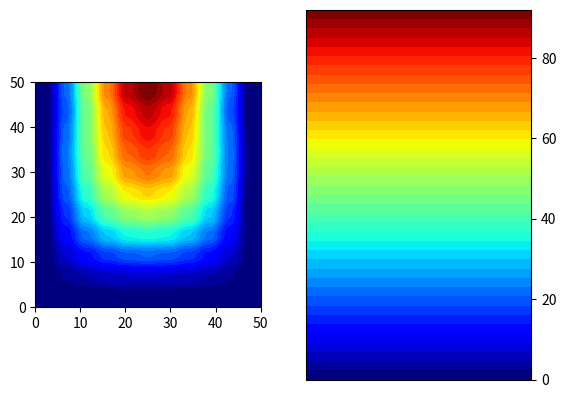

Source code (Python):
"""This part of program is responsible for applying appropriate boundary conditions and computing values of displacement
    in each node of regular mesh using finite differences method"""

import numpy as np
import datetime
import matplotlib.pyplot as plt
import matplotlib.cm as cm
import matplotlib.colors


def compute_plate(displacements, Dp, q, supports, density, v):
    """Apply boundary conditions for plate objects and compute values of displacement in every node of mesh"""

    """ 1. Data """

    wf = displacements[2]  # displacements on z dimension
    (i, j) = wf.shape  # i/j - number of nodes on x/y dimension
    n = i * j  # amount of nodes

    """ 2. Displacements can be computed using equation Aw = p
           Legend of nodes naming for equation assembling :
    
               [ A B C C C B A ]
               [ B D E E E D B ]
               [ C E F F F E C ]
           W = [ C E F F F E C ]
               [ C E F F F E C ]
               [ B D E E E D B ]
               [ A B C C C B A ]
            
            w vector is flattened version of wf matrix, for i,j shape matrix :
            w[0] element is equal to wf[0, 0],
            w[0*i + i-1] is equal to wf[0, i-1]  
            w[1 * i] is equal to wf[1, 0]
            w[(j-1)*i] is equal to wf[j-1, 0]
            w[(j-1)*i + i-1] is equal  to wf[j-1, i-1]
            
            while assembling A matrix in A[a,b] a is a number of node in w vector for which equation is formed and b is
            a number of node in w vector for which coefficient is applied according to FDM scheme.
    """

    #    A - assembled matrix of FDM scheme equations, w - vector of displacements, p - vector of load
    #    Initial setting of matrices :

    A = np.zeros((n, n))
    p = np.ones((n, 1))

    """ 3. Setting equations for corner points (A) """

    if supports["top"] in [1, 2] or supports["left"] in [1, 2]:   # top-left
        p[0, 0] = 0
        A[0, 0] = 1  # after A*w=P it gives result 1*w1 = 0
    else:
        p[0, 0] = (q * density ** 4) / (4 * Dp)
        A[0, 0] = (3 + v) * (1 - v)
        A[0, 1] = -(3 + v) * (1 - v)
        A[0, 2] = (1 - v ** 2) / 2
        A[0, i] = -(3 + v) * (1 - v)
        A[0, i + 1] = 2 * (3 - v)
        A[0, 2 * i] = (1 - v ** 2) / 2

    if supports["top"] in [1, 2] or supports["right"] in [1, 2]:   # top-right
        p[i - 1, 0] = 0
        A[i - 1, i - 1] = 1
    else:
        p[i - 1, 0] = (q * density ** 4) / (4 * Dp)
        A[i - 1, i - 1] = (3 + v) * (1 - v)
        A[i - 1, i - 2] = -(3 + v) * (1 - v)
        A[i - 1, i - 3] = (1 - v ** 2) / 2
        A[i - 1, i + i - 1] = -(3 + v) * (1 - v)
        A[i - 1, i + i - 2] = 2 * (3 - v)
        A[i - 1, 2 * i + i - 1] = (1 - v ** 2) / 2

    if supports["bottom"] in [1, 2] or supports["left"] in [1, 2]:   # bottom-left
        p[(j - 1) * i, 0] = 0
        A[(j - 1) * i, (j - 1) * i] = 1
    else:
        p[(j - 1) * i, 0] = (q * density ** 4) / (4 * Dp)
        A[(j - 1) * i, (j - 1) * i] = (3 + v) * (1 - v)
        A[(j - 1) * i, (j - 1) * i + 1] = -(3 + v) * (1 - v)
        A[(j - 1) * i, (j - 1) * i + 2] = (1 - v ** 2) / 2
        A[(j - 1) * i, (j - 2) * i] = -(3 + v) * (1 - v)
        A[(j - 1) * i, (j - 2) * i + 1] = 2 * (3 - v)
        A[(j - 1) * i, (j - 3) * i] = (1 - v ** 2) / 2

    if supports["bottom"] in [1, 2] or supports["right"] in [1, 2]:   # bottom-right
        p[(j - 1) * i + i - 1, 0] = 0
        A[(j - 1) * i + i - 1, (j - 1) * i + i - 1] = 1
    else:
        p[(j - 1) * i + i - 1, 0] = (q * density ** 4) / (4 * Dp)
        A[(j - 1) * i + i - 1, (j - 1) * i + i - 1] = (3 + v) * (1 - v)
        A[(j - 1) * i + i - 1, (j - 1) * i + i - 2] = -(3 + v) * (1 - v)
        A[(j - 1) * i + i - 1, (j - 1) * i + i - 3] = (1 - v ** 2) / 2
        A[(j - 1) * i + i - 1, (j - 2) * i + i - 1] = -(3 + v) * (1 - v)
        A[(j - 1) * i + i - 1, (j - 2) * i + i - 2] = 2 * (3 - v)
        A[(j - 1) * i + i - 1, (j - 3) * i + i - 1] = (1 - v ** 2) / 2

    """ 4. Setting equations for corner-edge points (B) """

    def corner_edge_nodes(main_edge, secondary_edge, node, n1, n2, n3, n4, n5, n6, n7, n8,
                          _A=A, _p=p, _i=i, _j=j, _v=v, _density=density, _Dp=Dp, _q=q):
        if main_edge in [1, 2]:
            _p[node, 0] = 0
            _A[node, node] = 1
        elif secondary_edge == 0:
            _p[node, 0] = (_q * _density ** 4) / (2 * _Dp)
            _A[node, n1] = -(3 + _v) * (1 - _v)
            _A[node, n2] = (15 - 8 * _v - 5 * _v ** 2) / 2
            _A[node, n3] = -2 * (2 + _v) * (1 - _v)
            _A[node, n4] = (1 - _v ** 2) / 2
            _A[node, n5] = 2 - _v
            _A[node, n6] = -2 * (3 - _v)
            _A[node, n7] = 2 - _v
            _A[node, n8] = 1
        elif secondary_edge == 1:
            _p[node, 0] = (_q * _density ** 4) / (2 * _Dp)
            _A[node, n2] = (15 - 8 * _v - 5 * _v ** 2) / 2
            _A[node, n3] = -2 * (2 + _v) * (1 - _v)
            _A[node, n4] = (1 - _v ** 2) / 2
            _A[node, n6] = -2 * (3 - _v)
            _A[node, n7] = 2 - _v
            _A[node, n8] = 1
        else:
            _p[node, 0] = (_q * _density ** 4) / (2 * _Dp)
            _A[node, n2] = (17 - 8 * _v - 7 * _v ** 2) / 2
            _A[node, n3] = -2 * (2 + _v) * (1 - _v)
            _A[node, n4] = (1 - _v ** 2) / 2
            _A[node, n6] = -2 * (3 - _v)
            _A[node, n7] = 2 - _v
            _A[node, n8] = 1
        return [_A, _p]

    [A, p] = corner_edge_nodes(supports["top"], supports["left"],   # top-left-top
                               1, 0, 1, 2, 3, i, i + 1, i + 2, 2 * i + 1)
    [A, p] = corner_edge_nodes(supports["left"], supports["top"],  # top-left-left
                               i, 0, i, 2 * i, 3 * i, 1, i + 1, 2 * i + 1, i + 2)
    [A, p] = corner_edge_nodes(supports["top"], supports["right"],  # top-right-top
                               i - 2, i - 1, i - 2, i - 3, i - 4, i + i - 1, i + i - 2, i + i - 3, 2 * i + i - 2)
    [A, p] = corner_edge_nodes(supports["right"], supports["top"],  # top-right-right
                               i + i - 1, i - 1, i + i - 1, 2 * i + i - 1, 3 * i + i - 1, i - 2, i + i - 2,
                               2 * i + i - 2, i + i - 3)
    [A, p] = corner_edge_nodes(supports["bottom"], supports["left"],  # bottom-left-bottom
                               (j - 1) * i + 1, (j - 1) * i, (j - 1) * i + 1, (j - 1) * i + 2, (j - 1) * i + 3,
                               (j - 2) * i, (j - 2) * i + 1, (j - 2) * i + 2, (j - 3) * i + 1)
    [A, p] = corner_edge_nodes(supports["left"], supports["bottom"],  # bottom-left-left
                               (j - 2) * i, (j - 1) * i, (j - 2) * i, (j - 3) * i, (j - 4) * i,
                               (j - 1) * i + 1, (j - 2) * i + 1, (j - 3) * i + 1, (j - 2) * i + 2)
    [A, p] = corner_edge_nodes(supports["bottom"], supports["right"],  # bottom-right-bottom
                               (j - 1) * i + i - 2, (j - 1) * i + i - 1, (j - 1) * i + i - 2, (j - 1) * i + i - 3,
                               (j - 1) * i + i - 4, (j - 2) * i + i - 1, (j - 2) * i + i - 2, (j - 2) * i + i - 3,
                               (j - 3) * i + i - 2)
    [A, p] = corner_edge_nodes(supports["right"], supports["bottom"],  # bottom-right-right
                               (j - 2) * i + i - 1, (j - 1) * i + i - 1, (j - 2) * i + i - 1, (j - 3) * i + i - 1,
                               (j - 4) * i + i - 1, (j - 1) * i + i - 2, (j - 2) * i + i - 2, (j - 3) * i + i - 2,
                               (j - 2) * i + i - 3)

    """ 5. Setting equations for edge points (C) """

    def edge_nodes(edge, node, n1, n2, n3, n4, n5, n6, n7, n8, n9,
                          _A=A, _p=p, _i=i, _j=j, _v=v, _density=density, _Dp=Dp, _q=q):
        if edge in [1, 2]:
            _p[node, 0] = 0
            _A[node, node] = 1
        else:
            _p[node, 0] = (_q * _density ** 4) / (2 * _Dp)
            _A[node, n1] = (1 - _v ** 2) / 2
            _A[node, n2] = -2 * (2 + _v) * (1 - _v)
            _A[node, n3] = 8 - 4 * _v - 3 * _v ** 2
            _A[node, n4] = -2 * (2 + _v) * (1 - _v)
            _A[node, n5] = (1 - _v ** 2) / 2
            _A[node, n6] = 2 - _v
            _A[node, n7] = -2 * (3 - _v)
            _A[node, n8] = 2 - _v
            _A[node, n9] = 1
        return [_A, _p]

    for m in range(2, i - 2, 1):    # top
        [A, p] = edge_nodes(supports["top"],
                            m, m - 2, m - 1, m, m + 1, m + 2, i + m - 1, i + m, i + m + 1, 2 * i + m)
    for m in range(2 * i, (j - 2) * i, i):  # left
        [A, p] = edge_nodes(supports["left"],
                            m, -2 * i + m, -1 * i + m, m, i + m, 2 * i + m, -1 * i + m + 1, m + 1, i + m + 1, m + 2)
    for m in range((j - 1) * i + 2, (j - 1) * i + i - 2, 1):  # bottom
        [A, p] = edge_nodes(supports["bottom"],
                            m, m - 2, m - 1, m, m + 1, m + 2, -1 * i + m - 1, -1 * i + m, -1 * i + m + 1, -2 * i + m)
    for m in range(2 * i + i - 1, (j - 2) * i + i - 1, i):  # right
        [A, p] = edge_nodes(supports["right"],
                            m, -2 * i + m, -1 * i + m, m, i + m, 2 * i + m, -1 * i + m - 1, m - 1, i + m - 1, m - 2)

    """ 5. Setting equations for corner-mid points (D) """

    def corner_mid_nodes(horizontal_edge, vertical_edge, node, n1, n2, n3, n4, n5, n6, n7, n8, n9, n10, n11,
                          _A=A, _p=p, _i=i, _j=j, _v=v, _density=density, _Dp=Dp, _q=q):
        if vertical_edge == 0:
            if horizontal_edge == 0:
                _p[node, 0] = (_q * _density ** 4) / _Dp
                _A[node, n1] = -2 * (1 - _v)
                _A[node, n2] = -2 * (3 - _v)
                _A[node, n3] = 2 - _v
                _A[node, n4] = -2 * (3 - _v)
                _A[node, n5] = 18
                _A[node, n6] = -8
                _A[node, n7] = 1
                _A[node, n8] = 2 - _v
                _A[node, n9] = -8
                _A[node, n10] = 2
                _A[node, n11] = 1
            elif horizontal_edge == 1:
                _p[node, 0] = (_q * _density ** 4) / _Dp
                _A[node, n2] = -2 * (3 - _v)
                _A[node, n3] = 2 - _v
                _A[node, n5] = 18
                _A[node, n6] = -8
                _A[node, n7] = 1
                _A[node, n9] = -8
                _A[node, n10] = 2
                _A[node, n11] = 1
            else:
                _p[node, 0] = (_q * _density ** 4) / _Dp
                _A[node, n2] = -2 * (3 - _v)
                _A[node, n3] = 2 - _v
                _A[node, n5] = 20
                _A[node, n6] = -8
                _A[node, n7] = 1
                _A[node, n9] = -8
                _A[node, n10] = 2
                _A[node, n11] = 1

        elif vertical_edge == 1:
            if horizontal_edge == 0:
                _p[node, 0] = (_q * _density ** 4) / _Dp
                _A[node, n4] = -2 * (3 - _v)
                _A[node, n5] = 18
                _A[node, n6] = -8
                _A[node, n7] = 1
                _A[node, n8] = 2 - _v
                _A[node, n9] = -8
                _A[node, n10] = 2
                _A[node, n11] = 1
            elif horizontal_edge == 1:
                _p[node, 0] = (_q * _density ** 4) / _Dp
                _A[node, n5] = 18
                _A[node, n6] = -8
                _A[node, n7] = 1
                _A[node, n9] = -8
                _A[node, n10] = 2
                _A[node, n11] = 1
            else:
                _p[node, 0] = (_q * _density ** 4) / _Dp
                _A[node, n5] = 20
                _A[node, n6] = -8
                _A[node, n7] = 1
                _A[node, n9] = -8
                _A[node, n10] = 2
                _A[node, n11] = 1

        else:
            if horizontal_edge == 0:
                _p[node, 0] = (_q * _density ** 4) / _Dp
                _A[node, n4] = -2 * (3 - _v)
                _A[node, n5] = 20
                _A[node, n6] = -8
                _A[node, n7] = 1
                _A[node, n8] = 2 - _v
                _A[node, n9] = -8
                _A[node, n10] = 2
                _A[node, n11] = 1
            elif horizontal_edge == 1:
                _p[node, 0] = (_q * _density ** 4) / _Dp
                _A[node, n5] = 20
                _A[node, n6] = -8
                _A[node, n7] = 1
                _A[node, n9] = -8
                _A[node, n10] = 2
                _A[node, n11] = 1
            else:
                _p[node, 0] = (_q * _density ** 4) / _Dp
                _A[node, n5] = 22
                _A[node, n6] = -8
                _A[node, n7] = 1
                _A[node, n9] = -8
                _A[node, n10] = 2
                _A[node, n11] = 1
        return [_A, _p]

    [A, p] = corner_mid_nodes(supports["top"], supports["left"],  # top-left-mid
                              i + 1, 0, 1, 2, i, i + 1, i + 2, i + 3, 2 * i, 2 * i + 1, 2 * i + 2, 3 * i + 1)
    [A, p] = corner_mid_nodes(supports["top"], supports["right"],  # top-right-mid
                              i + i - 2, i - 1, i - 2, i - 3, i + i - 1, i + i - 2, i + i - 3,
                              i + i - 4, 2 * i + i - 1, 2 * i + i - 2, 2 * i + i - 3, 3 * i + i - 2)
    [A, p] = corner_mid_nodes(supports["bottom"], supports["left"],  # bottom-left-mid
                              (j - 2) * i + 1, (j - 1) * i, (j - 1) * i + 1, (j - 1) * i + 2, (j - 2) * i,
                              (j - 2) * i + 1, (j - 2) * i + 2, (j - 2) * i + 3, (j - 3) * i, (j - 3) * i + 1,
                              (j - 3) * i + 2, (j - 4) * i + 1)
    [A, p] = corner_mid_nodes(supports["bottom"], supports["right"],  # bottom-right-mid
                              (j - 2) * i + i - 2, (j - 1) * i + i - 1, (j - 1) * i + i - 2, (j - 1) * i + i - 3,
                              (j - 2) * i + i - 1, (j - 2) * i + i - 2, (j - 2) * i + i - 3, (j - 2) * i + i - 4,
                              (j - 3) * i + i - 1, (j - 3) * i + i - 2, (j - 3) * i + i - 3, (j - 4) * i + i - 2)

    """ 6. Setting equations for edge-mid points (E) """

    def edge_mid_nodes(edge, node, n1, n2, n3, n4, n5, n6, n7, n8, n9, n10, n11, n12,
                          _A=A, _p=p, _i=i, _j=j, _v=v, _density=density, _Dp=Dp, _q=q):
        if edge == 0:
            _p[node, 0] = (_q * _density ** 4) / _Dp
            _A[node, n1] = 2 - _v
            _A[node, n2] = -2 * (3 - _v)
            _A[node, n3] = 2 - _v
            _A[node, n4] = 1
            _A[node, n5] = -8
            _A[node, n6] = 19
            _A[node, n7] = -8
            _A[node, n8] = 1
            _A[node, n9] = 2
            _A[node, n10] = -8
            _A[node, n11] = 2
            _A[node, n12] = 1
        elif edge == 1:
            _p[node, 0] = (_q * _density ** 4) / _Dp
            _A[node, n4] = 1
            _A[node, n5] = -8
            _A[node, n6] = 19
            _A[node, n7] = -8
            _A[node, n8] = 1
            _A[node, n9] = 2
            _A[node, n10] = -8
            _A[node, n11] = 2
            _A[node, n12] = 1
        else:
            _p[node, 0] = (_q * _density ** 4) / _Dp
            _A[node, n4] = 1
            _A[node, n5] = -8
            _A[node, n6] = 21
            _A[node, n7] = -8
            _A[node, n8] = 1
            _A[node, n9] = 2
            _A[node, n10] = -8
            _A[node, n11] = 2
            _A[node, n12] = 1
        return [_A, _p]

    for m in range(i + 2, i + i - 2, 1):    # top
        [A, p] = edge_mid_nodes(supports["top"],
                                m, -1 * i + m - 1, -1 * i + m, -1 * i + m + 1, m - 2, m - 1, m, m + 1, m + 2, i + m - 1,
                                i + m, i + m + 1, 2 * i + m)
    for m in range(2 * i + 1, (j - 2) * i + 1, i):  # left
        [A, p] = edge_mid_nodes(supports["left"],
                                m, -1 * i + m - 1, m - 1, i + m - 1, -2 * i + m, -1 * i + m, m, i + m, 2 * i + m,
                                -1 * i + m + 1, m + 1, i + m + 1, m + 2)
    for m in range((j - 2) * i + 2, (j - 2) * i + i - 2, 1):  # bottom
        [A, p] = edge_mid_nodes(supports["bottom"],
                                m, i + m - 1, i + m, i + m + 1, m - 2, m - 1, m, m + 1, m + 2, -1 * i + m - 1,
                                -1 * i + m, -1 * i + m + 1, -2 * i + m)
    for m in range(2*i + i - 2, (j - 2) * i + i - 2, i):  # right
        [A, p] = edge_mid_nodes(supports["right"],
                                m, -1 * i + m + 1, m + 1, i + m + 1, -2 * i + m, -1 * i + m, m, i + m, 2 * i + m,
                                -1 * i + m - 1, m - 1, i + m - 1, m - 2)

    """ 7. Setting equations for mid points (F) """

    def mid_nodes(node, n1, n2, n3, n4, n5, n6, n7, n8, n9, n10, n11, n12, n13,
                          _A=A, _p=p, _i=i, _j=j, _v=v, _density=density, _Dp=Dp, _q=q):

        _p[node, 0] = (_q * _density ** 4) / _Dp
        _A[node, n1] = 1
        _A[node, n2] = 2
        _A[node, n3] = -8
        _A[node, n4] = 2
        _A[node, n5] = 1
        _A[node, n6] = -8
        _A[node, n7] = 20
        _A[node, n8] = -8
        _A[node, n9] = 1
        _A[node, n10] = 2
        _A[node, n11] = -8
        _A[node, n12] = 2
        _A[node, n13] = 1
        return [_A, _p]

    for vm in range(2, j - 2, 1):
        for m in range(2, i - 2, 1):
            [A, p] = mid_nodes(vm * i + m, (vm - 2) * i + m, (vm - 1) * i + m - 1, (vm - 1) * i + m,
                               (vm - 1) * i + m + 1, vm * i + m - 2, vm * i + m - 1, vm * i + m, vm * i + m + 1,
                               vm * i + m + 2, (vm + 1) * i + m - 1, (vm + 1) * i + m, (vm + 1) * i + m + 1,
                               (vm + 2) * i + m)

    """ 8. Calculation of Aw = p equation """

    wf = np.linalg.solve(A, p)
    W = np.zeros((i, j))
    s = 0
    for vm in range(j):
        for m in range(i):
            W[m, vm] = round(wf[s, 0], 14)
            s += 1
    return W.T


def compute_shield(displacements, Ds, q, supports, density, v):
    """Apply boundary conditions for shield objects and compute values of displacement in every node of mesh"""
    pass


if __name__ == '__main__':

    class TestMeshClass(object):
        def __init__(self):
            self.data = [None, None, np.zeros((11, 11))]


    test_class = TestMeshClass()
    test_mesh = test_class.data
    test_flexural_stiffness = 0.2
    test_load = 5
    test_supports = {           # 0 - free end  1 - hinged  2 - fixed
                    "bottom": 2,
                    "left": 1,
                    "right": 1,
                    "top": 0
                    }
    test_density = 0.5
    test_poisson_ratio = 0.3
    start = datetime.datetime.now()
    g = compute_plate(test_mesh, test_flexural_stiffness, test_load, test_supports, test_density, test_poisson_ratio)
    duration = datetime.datetime.now() - start   # time of calculations
    print(g)
    print(duration)
    fig, ax = plt.subplots(1, 2)
    cmap = cm.get_cmap(name='jet', lut=40)
    norm = matplotlib.colors.Normalize()
    mappable = matplotlib.cm.ScalarMappable(cmap=cmap, norm=norm)
    mappable.set_array(g)
    mappable.autoscale()
    matplotlib.pyplot.colorbar(mappable, ax[1])
    ax[0].imshow(g, extent=(0, 50, 0, 50), interpolation='hermite', cmap=cmap)
    mappable.changed()
    plt.show()
